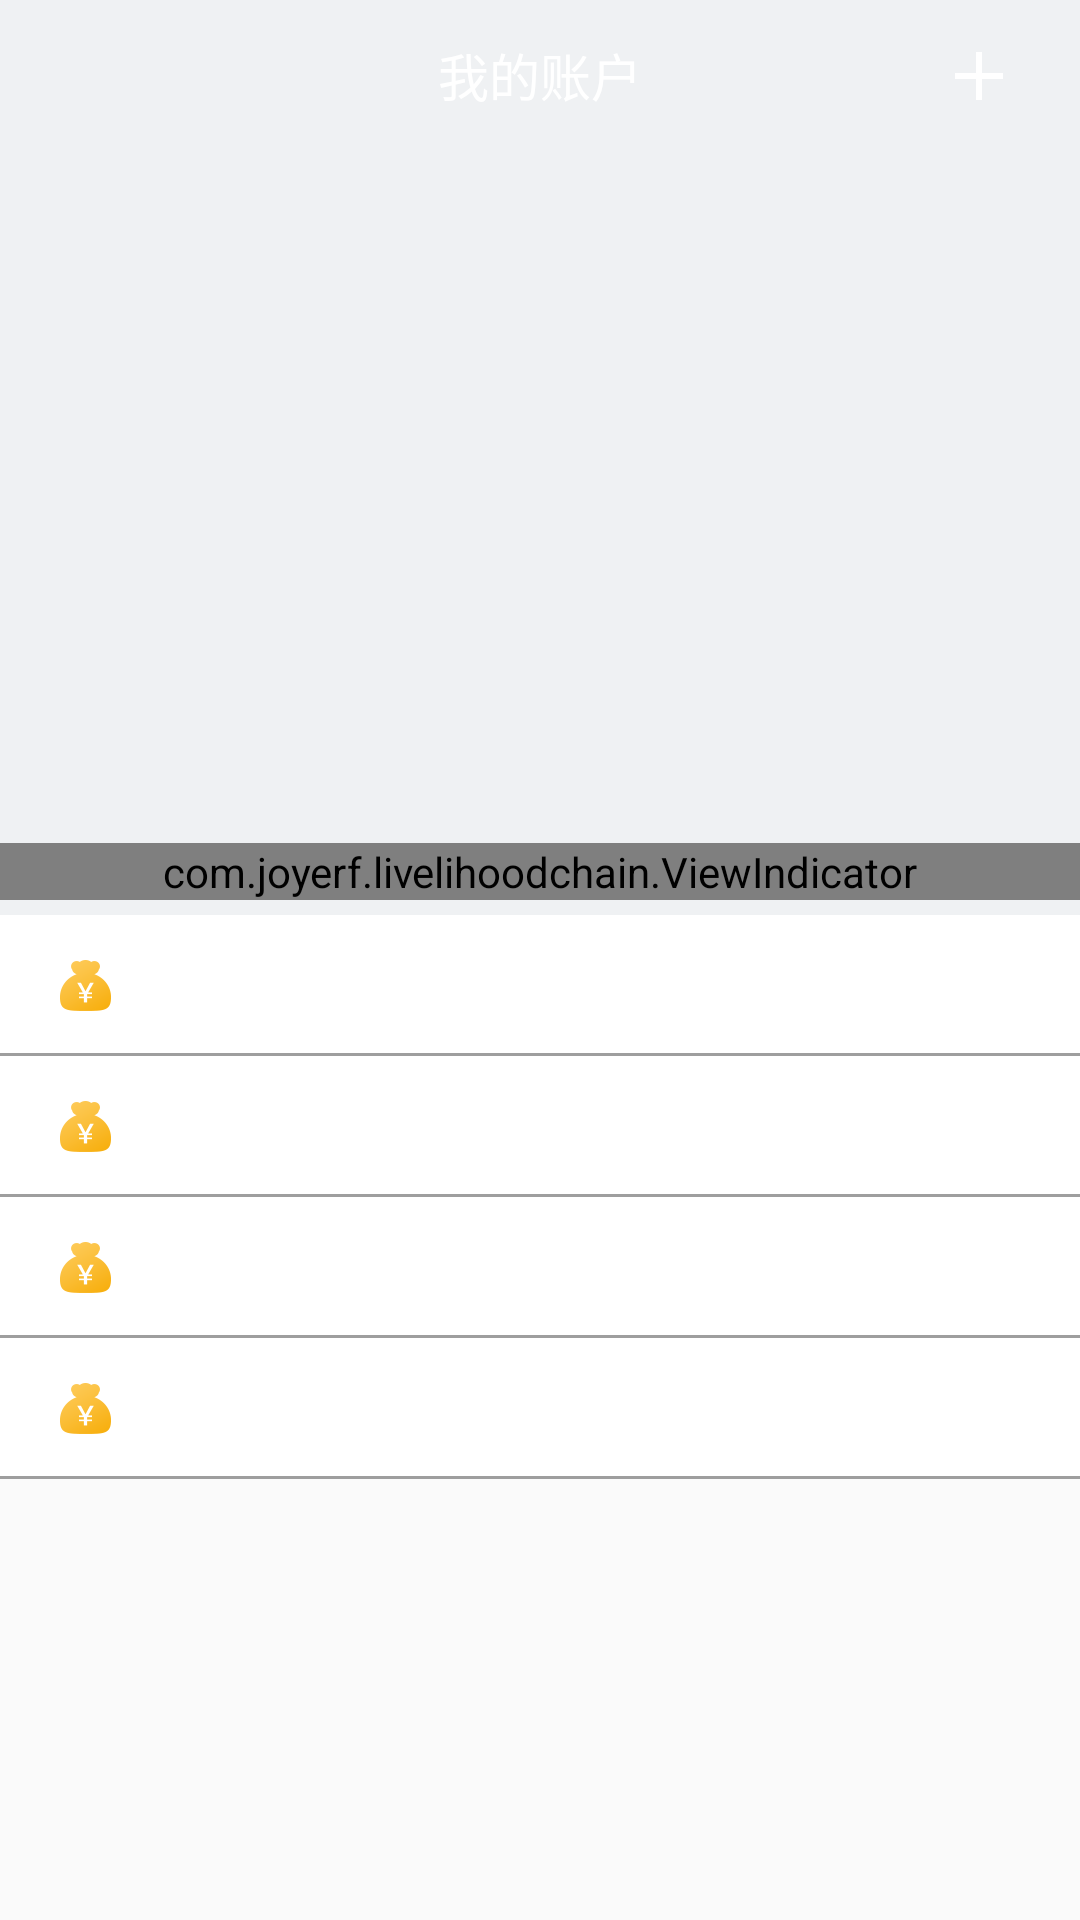

Reconstruct the res/layout file that produces this screen, plus the resources it refers to.
<!-- AndroidManifest.xml: application theme LauncherTheme -->
<!-- res/layout/fragment_account.xml -->
<?xml version="1.0" encoding="utf-8"?>
<ScrollView xmlns:android="http://schemas.android.com/apk/res/android"
    android:layout_width="match_parent"
    android:layout_height="wrap_content">
    <LinearLayout
        android:layout_width="match_parent"
        android:layout_height="match_parent"
        android:background="#EFF1F3"
        android:orientation="vertical">

        <RelativeLayout
            android:layout_width="match_parent"
            android:layout_height="50dp"
            android:background="@color/home_title_bg">

            <TextView
                android:layout_width="wrap_content"
                android:layout_height="wrap_content"
                android:layout_centerInParent="true"
                android:text="@string/my_wallet"
                android:textColor="@android:color/white"
                android:textSize="@dimen/title_bar_title_text_size" />

            <ImageView
                android:id="@+id/home_add_iv"
                android:layout_width="40dp"
                android:layout_height="40dp"
                android:layout_alignParentRight="true"
                android:layout_centerVertical="true"
                android:layout_marginRight="@dimen/add_margin_top"
                android:contentDescription="TODO"
                android:scaleType="center"
                android:src="@mipmap/home_add" />
        </RelativeLayout>

        <android.support.v4.view.ViewPager
            android:id="@+id/viewPager"
            android:layout_width="fill_parent"
            android:layout_height="@dimen/account_card_container_height"
            android:layout_marginTop="17dp" />

        <com.example.livelihoodchain.ViewIndicator
            android:id="@+id/page_indicator"
            android:layout_width="fill_parent"
            android:layout_height="wrap_content"
            android:layout_marginBottom="5dp"
            android:gravity="center_horizontal"
            android:orientation="horizontal"/>

        <include
            android:id="@+id/notification_center_layout"
            layout="@layout/item_settings"
            android:layout_width="match_parent"
            android:layout_height="47dp" />

        <include
            android:id="@+id/help_center_layout"
            layout="@layout/item_settings"
            android:layout_width="match_parent"
            android:layout_height="47dp" />

        <include
            android:id="@+id/contact_us_layout"
            layout="@layout/item_settings"
            android:layout_width="match_parent"
            android:layout_height="47dp" />

        <include
            android:id="@+id/more_layout"
            layout="@layout/item_settings"
            android:layout_width="match_parent"
            android:layout_height="47dp" />

    </LinearLayout>
</ScrollView>
<!-- res/layout/item_settings.xml (included above) -->
<?xml version="1.0" encoding="utf-8"?>
<RelativeLayout xmlns:android="http://schemas.android.com/apk/res/android"
    android:background="@android:color/white"
    android:layout_width="match_parent" android:layout_height="match_parent">
    <ImageView android:id="@+id/icon_iv"
        android:layout_centerVertical="true"
        android:layout_alignParentStart="true"
        android:layout_marginStart="20dp"
        android:src="@mipmap/wallet"
        android:layout_width="wrap_content"
        android:layout_height="wrap_content" />
    <TextView android:id="@+id/tip_tv"
        android:layout_centerVertical="true"
        android:textColor="#2b2b2b"
        android:textSize="16sp"
        android:layout_toEndOf="@id/icon_iv"
        android:layout_marginStart="15dp"
        android:layout_width="wrap_content"
        android:layout_height="wrap_content" />
    <View
        android:layout_alignParentBottom="true"
        android:layout_width="match_parent"
        android:background="#9e9e9e"
        android:layout_height="1dp"/>
</RelativeLayout>
<!-- resources referenced by this layout -->
<resources>
  <dimen name="account_card_container_height">214dp</dimen>
  <dimen name="add_margin_top">14dp</dimen>
  <dimen name="title_bar_title_text_size">17sp</dimen>
  <!-- mipmap home_add: png bitmap (mipmap-hdpi, 1009 bytes) -->
  <!-- mipmap wallet: png bitmap (mipmap-hdpi, 1747 bytes) -->
  <string name="my_wallet">我的账户</string>
  <style name="LauncherTheme" parent="Theme.AppCompat.Light.NoActionBar">
          <item name="android:windowNoTitle">true</item>
          <item name="android:windowAnimationStyle">@null</item>
          <item name="android:screenOrientation">portrait</item>
          <item name="android:windowContentOverlay">@null</item>
          <item name="android:windowIsTranslucent">false</item>
          <item name="android:windowDisablePreview">false</item>
          <item name="colorPrimary">@color/colorPrimary</item>
          <item name="colorPrimaryDark">@color/colorPrimaryDark</item>
          <item name="colorAccent">@color/colorAccent</item>
      </style>
  <color name="colorPrimary">#3F51B5</color>
  <color name="colorPrimaryDark">#303F9F</color>
  <color name="colorAccent">#FF4081</color>
</resources>
